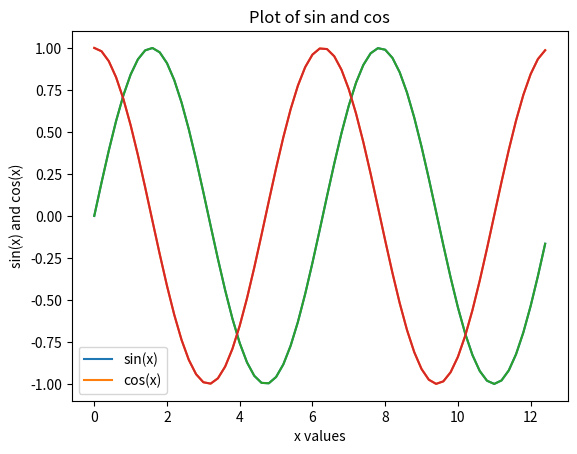

This chart was generated by the following Python code:

# coding: utf-8

# In[2]:


import matplotlib.pyplot as plt
import numpy as np


# In[10]:


x = np.arange(0,4*np.pi,0.2)   # start,stop,step  
sine = np.sin(x)


# In[15]:


plt.plot(x,sine)
plt.show()


# In[16]:


cos = np.cos(x)
plt.plot(x,cos)


# In[22]:


plt.plot(x,sine,x,cos)
plt.xlabel('x values') 
plt.ylabel('sin(x) and cos(x)')
plt.title('Plot of sin and cos')
plt.legend(['sin(x)', 'cos(x)'])       
plt.show()

